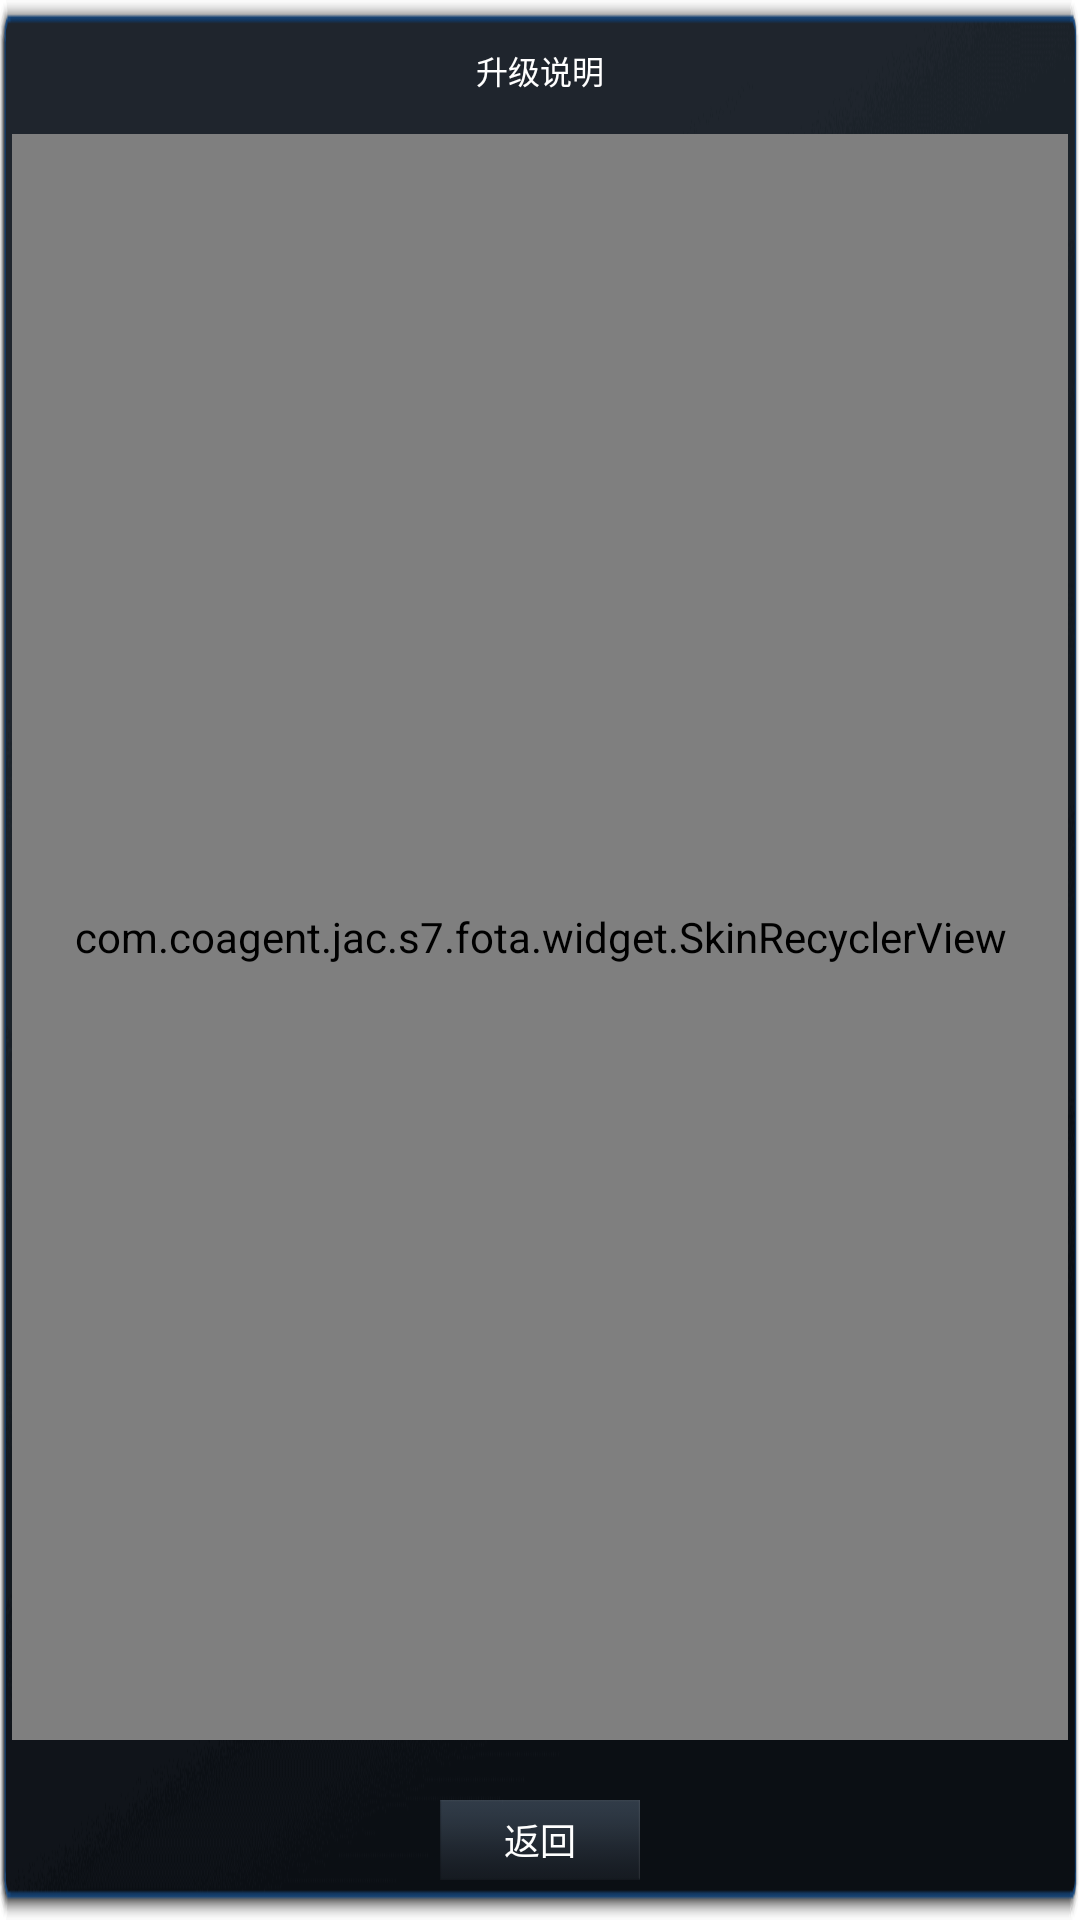

Write the Android layout XML for this screen, with the resource values it uses.
<!-- AndroidManifest.xml: application theme AppTheme -->
<!-- res/layout/dialog_update_info.xml -->
<?xml version="1.0" encoding="utf-8"?>
<LinearLayout xmlns:android="http://schemas.android.com/apk/res/android"
    android:layout_width="1430px"
    android:layout_height="600px"
    android:layout_marginLeft="120px"
    android:orientation="vertical"
    android:background="@drawable/dialog_update_no_title"
    android:theme="@style/UpdateDialogTheme" >

    <TextView
        android:layout_width="match_parent"
        android:layout_height="wrap_content"
        android:gravity="center"
        android:textSize="32px"
        android:textColor="@color/dialog_message"
        android:layout_marginTop="46px"
        android:text="@string/update_info_title" />

    <com.coagent.jac.s7.fota.widget.SkinRecyclerView
        android:id="@+id/dialog_update_info_rv"
        android:layout_width="match_parent"
        android:layout_height="0dp"
        android:layout_weight="1"
        android:layout_marginLeft="4dp"
        android:layout_marginRight="4dp"
        android:layout_marginTop="40px"
        android:layout_marginBottom="60px" >
    </com.coagent.jac.s7.fota.widget.SkinRecyclerView>

    <Button
        android:id="@+id/dialog_update_info_btn"
        android:layout_width="200px"
        android:layout_height="80px"
        android:gravity="center"
        android:textSize="@dimen/common_font"
        android:textColor="@drawable/selector_button_text_click"
        android:layout_marginBottom="40px"
        android:background="@drawable/selector_button_click"
        android:text="@string/update_info_back"
        android:layout_gravity="center_horizontal"/>
</LinearLayout>
<!-- resources referenced by this layout -->
<resources>
  <color name="dialog_message">@android:color/white</color>
  <dimen name="common_font">36px</dimen>
  <!-- drawable dialog_update_no_title: png bitmap (drawable, 38180 bytes) -->
  <!-- drawable selector_button_click (drawable) -->
  <?xml version="1.0" encoding="utf-8"?>
  <selector xmlns:android="http://schemas.android.com/apk/res/android">
      <item android:state_pressed="true" android:drawable="@drawable/dialog_button_p" />
      <item android:state_pressed="false" android:drawable="@drawable/dialog_button_n" />
  </selector>
  <!-- drawable selector_button_text_click (drawable) -->
  <?xml version="1.0" encoding="utf-8"?>
  <selector xmlns:android="http://schemas.android.com/apk/res/android">
      <item android:state_enabled="true" android:state_pressed="true" android:color="@color/dialog_button_pressed"/>
      <item android:state_enabled="true" android:state_selected="true" android:color="@color/dialog_button_pressed"/>
      <item android:state_enabled="true" android:color="@color/dialog_button_normal"/>
      <item android:state_enabled="false" android:color="@color/dialog_button_normal"/>
  </selector>
  <string name="update_info_back">返回</string>
  <string name="update_info_title">升级说明</string>
  <style name="UpdateDialogTheme" parent="android:style/Theme.Dialog">
          <item name="android:windowFrame">@null</item>
          <item name="android:windowNoTitle">true</item>
          <item name="android:windowBackground">@android:color/transparent</item>
          <item name="android:background">@android:color/transparent</item>
          <item name="android:windowIsFloating">true</item>
          <item name="android:windowContentOverlay">@null</item>
      </style>
  <style name="AppTheme" parent="Theme.AppCompat.Light.NoActionBar">
          <item name="android:fitsSystemWindows">false</item>
          <item name="android:windowBackground">@null</item>
          <item name="android:windowTranslucentStatus">true</item>
          <item name="android:windowTranslucentNavigation">false</item>
          <item name="android:windowAnimationStyle">@style/NotAnimation</item>
      </style>
  <!-- drawable dialog_button_p: png bitmap (drawable, 15366 bytes) -->
  <!-- drawable dialog_button_n: png bitmap (drawable, 741 bytes) -->
  <color name="dialog_button_pressed">#3aa0ff</color>
  <color name="dialog_button_normal">@android:color/white</color>
  <style name="NotAnimation">
          <item name="android:activityOpenEnterAnimation">@null</item>
          <item name="android:activityOpenExitAnimation">@null</item>
          <item name="android:activityCloseEnterAnimation">@null</item>
          <item name="android:activityCloseExitAnimation">@null</item>
          <item name="android:taskOpenEnterAnimation">@null</item>
          <item name="android:taskOpenExitAnimation">@null</item>
          <item name="android:taskCloseEnterAnimation">@null</item>
          <item name="android:taskToFrontEnterAnimation">@null</item>
          <item name="android:taskToFrontExitAnimation">@null</item>
          <item name="android:taskToBackEnterAnimation">@null</item>
          <item name="android:taskToBackExitAnimation">@null</item>
          <item name="android:taskCloseExitAnimation">@null</item>
      </style>
</resources>
